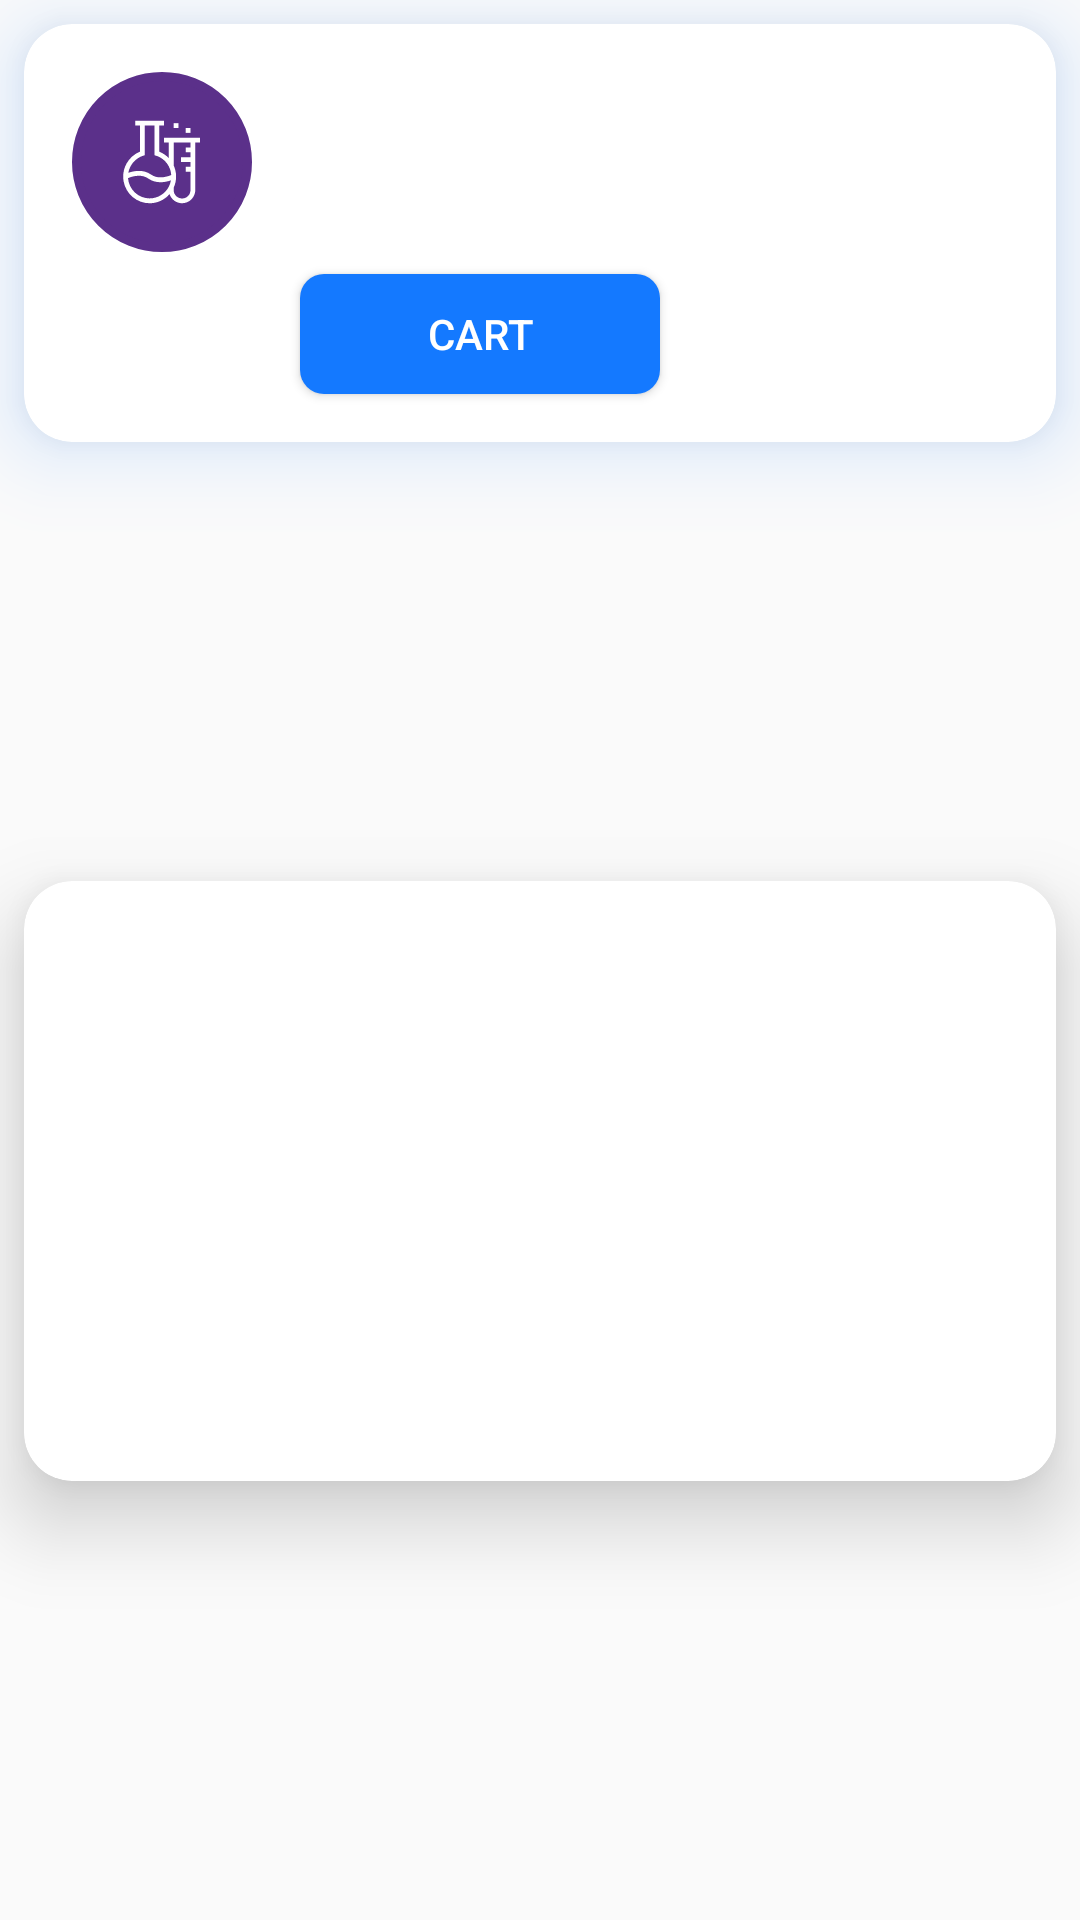

The Android layout XML behind this screen, and the referenced resources:
<!-- AndroidManifest.xml: application theme Theme.PrimeGen -->
<!-- res/layout/list_time_test_details.xml -->
<?xml version="1.0" encoding="utf-8"?>
<layout xmlns:android="http://schemas.android.com/apk/res/android"
    xmlns:app="http://schemas.android.com/apk/res-auto"
    xmlns:tools="http://schemas.android.com/tools">

    <androidx.constraintlayout.widget.ConstraintLayout
        android:layout_width="match_parent"
        android:layout_height="wrap_content">

    <androidx.cardview.widget.CardView
        android:id="@+id/test_card"
        android:layout_width="match_parent"
        android:layout_height="wrap_content"
        app:cardCornerRadius="@dimen/dp_16"
        android:layout_margin="@dimen/dp_8"
        app:cardElevation="@dimen/dp_16"
        android:outlineSpotShadowColor="@color/primary_layout_bg"
        app:layout_constraintTop_toTopOf="parent"
        app:layout_constraintStart_toStartOf="parent"
        app:layout_constraintEnd_toEndOf="parent"
        >

        <androidx.constraintlayout.widget.ConstraintLayout
            android:layout_width="match_parent"
            android:layout_height="match_parent">

            <androidx.appcompat.widget.AppCompatImageView
                android:id="@+id/image"
                android:layout_width="@dimen/dp_60"
                android:layout_height="@dimen/dp_60"
                android:background="@drawable/image_bk"
                android:layout_margin="@dimen/dp_16"
                android:padding="@dimen/dp_16"
                android:src="@drawable/ic_test"
                app:layout_constraintStart_toStartOf="parent"
                app:layout_constraintTop_toTopOf="parent" />

            <androidx.appcompat.widget.AppCompatTextView
                android:id="@+id/tvTestName"
                android:layout_width="0dp"
                android:layout_height="wrap_content"
                android:layout_margin="@dimen/dp_16"
                tools:text="APLA SCREENING"
                android:textColor="@color/primary_color"
                android:textStyle="bold"
                android:textSize="@dimen/sp_16"
                app:layout_constraintEnd_toEndOf="parent"
                app:layout_constraintStart_toEndOf="@+id/image"
                app:layout_constraintTop_toTopOf="parent"
                />
            <androidx.appcompat.widget.AppCompatTextView
                android:id="@+id/price"
                android:layout_width="wrap_content"
                android:layout_height="wrap_content"
                android:layout_marginTop="@dimen/dp_8"
                android:layout_marginStart="@dimen/dp_16"
                tools:text="₹2500.00"
                android:textColor="@color/primary_layout_bg"
                android:textStyle="bold"
                android:textSize="@dimen/sp_16"
                app:layout_constraintStart_toEndOf="@+id/image"
                app:layout_constraintTop_toBottomOf="@+id/tvTestName"
                />

            <androidx.appcompat.widget.AppCompatButton
                android:id="@+id/btnSelect"
                android:layout_width="@dimen/dp_120"
                android:layout_height="@dimen/dp_40"
                android:layout_margin="@dimen/dp_16"
                android:text="@string/add_to_card"
                android:textColor="@color/white"
                android:visibility="visible"
                android:backgroundTint="@color/primary_layout_bg"
                android:background="@drawable/button_background"
                app:layout_constraintStart_toEndOf="@+id/image"
                app:layout_constraintTop_toBottomOf="@+id/price"
                app:layout_constraintBottom_toBottomOf="parent"
                />

        </androidx.constraintlayout.widget.ConstraintLayout>

    </androidx.cardview.widget.CardView>


    <androidx.cardview.widget.CardView
        android:layout_width="match_parent"
        android:layout_height="@dimen/dp_200"
        app:cardElevation="@dimen/dp_16"
        app:cardCornerRadius="@dimen/dp_16"
        android:layout_margin="@dimen/dp_8"
        app:layout_constraintTop_toBottomOf="@+id/test_card"
        app:layout_constraintStart_toStartOf="parent"
        app:layout_constraintEnd_toEndOf="parent"
        app:layout_constraintBottom_toBottomOf="parent"
        >

        <com.google.android.material.tabs.TabLayout
            android:id="@+id/tab_layout"
            android:layout_width="match_parent"
            android:layout_height="wrap_content"
            app:theme="@style/ThemeOverlay.AppCompat.Dark.ActionBar" />



    </androidx.cardview.widget.CardView>

    </androidx.constraintlayout.widget.ConstraintLayout>
</layout>
<!-- resources referenced by this layout -->
<resources>
  <color name="primary_color">#1D3A62</color>
  <color name="primary_layout_bg">#1479FF</color>
  <color name="white">#FFFFFFFF</color>
  <dimen name="dp_120">120dp</dimen>
  <dimen name="dp_16">16dp</dimen>
  <dimen name="dp_200">200dp</dimen>
  <dimen name="dp_40">40dp</dimen>
  <dimen name="dp_60">60dp</dimen>
  <dimen name="dp_8">8dp</dimen>
  <dimen name="sp_16">16sp</dimen>
  <!-- drawable button_background (drawable) -->
  <?xml version="1.0" encoding="utf-8"?>
      <shape xmlns:android="http://schemas.android.com/apk/res/android" android:shape="rectangle" >
          <corners
              android:radius="8dp"
              />
          <gradient
              android:angle="45"
              android:centerX="35%"
              android:startColor="#1D3A62"
              android:endColor="#1D3A62"
              android:type="linear"
              />
  
      </shape>
  <!-- drawable ic_test: vector/xml drawable (drawable, 2461 chars, omitted) -->
  <!-- drawable image_bk (drawable) -->
  <?xml version="1.0" encoding="utf-8"?>
  <shape xmlns:android="http://schemas.android.com/apk/res/android"
      android:shape="oval">
      <size
          android:width="50dp"
          android:height="50dp" />
      <stroke
          android:width="3dp"
          android:color="#5B308A" />
      <solid android:color="#5B308A" />
  </shape>
  <string name="add_to_card">Cart</string>
  <style name="Theme.PrimeGen" parent="Theme.AppCompat.DayNight.NoActionBar">
          
          <item name="colorPrimary">@color/purple_500</item>
          <item name="colorPrimaryVariant">@color/purple_700</item>
          <item name="colorOnPrimary">@color/white</item>
          
          <item name="colorSecondary">@color/teal_200</item>
          <item name="colorSecondaryVariant">@color/teal_700</item>
          <item name="colorOnSecondary">@color/black</item>
          
          <item name="android:statusBarColor" tools:targetApi="l">?attr/colorPrimaryVariant</item>
          
      </style>
  <color name="purple_500">#FF6200EE</color>
  <color name="purple_700">#E395DC</color>
  <color name="teal_200">#1479FF</color>
  <color name="teal_700">#1479FF</color>
  <color name="black">#FF000000</color>
</resources>
